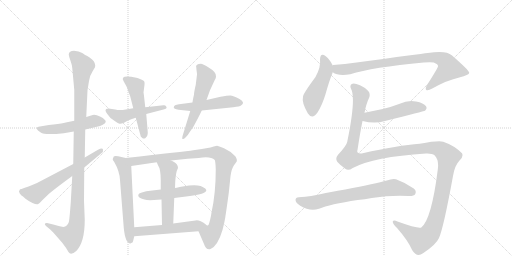
t = 0.00 s
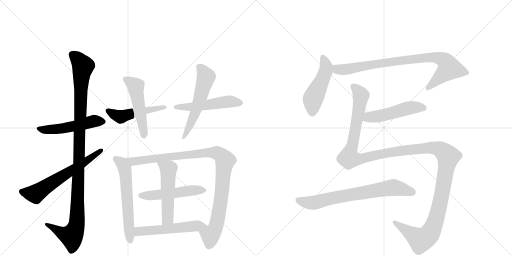
t = 2.73 s
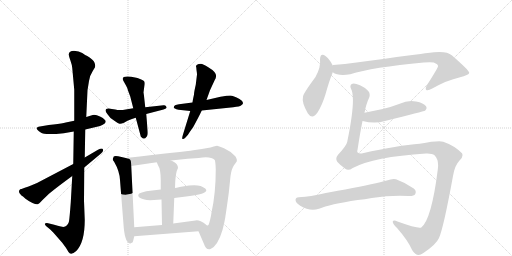
t = 5.46 s
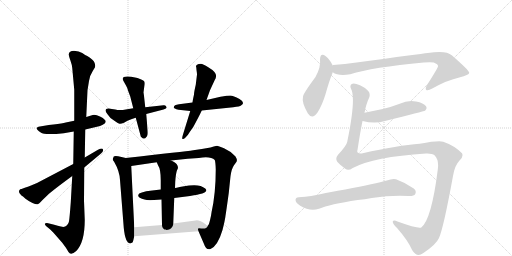
t = 8.19 s
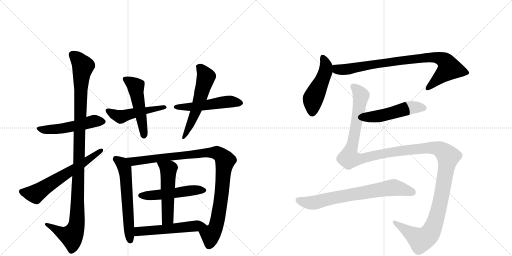
t = 10.92 s
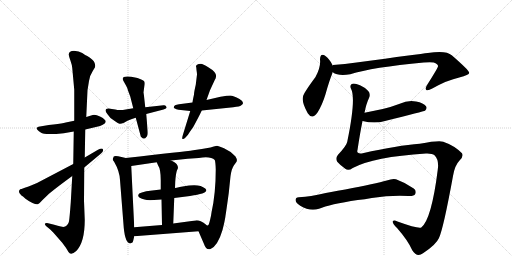
t = 13.65 s

The animated SVG that drew these frames (rendered in a browser with its animation timeline set to each time). Animation: 17 CSS @keyframes rules; one cycle of 13.65 s.

<svg version="1.1" viewBox="0 0 2048 1024" xmlns="http://www.w3.org/2000/svg">
  <g stroke="lightgray" stroke-dasharray="1,1" stroke-width="1" transform="scale(4, 4)">
    <line x1="0" y1="0" x2="256" y2="256"></line>
    <line x1="256" y1="0" x2="0" y2="256"></line>
    <line x1="128" y1="0" x2="128" y2="256"></line>
    <line x1="0" y1="128" x2="256" y2="128"></line>
    <line x1="256" y1="0" x2="512" y2="256"></line>
    <line x1="512" y1="0" x2="256" y2="256"></line>
    <line x1="384" y1="0" x2="384" y2="256"></line>
    <line x1="256" y1="128" x2="512" y2="128"></line>
  </g>
<g transform="scale(1, -1) translate(0, -850)">
   <style type="text/css">
    @keyframes keyframes0 {
      from {
       stroke: black;
       stroke-dashoffset: 515;
       stroke-width: 128;
       }
       63% {
       animation-timing-function: step-end;
       stroke: black;
       stroke-dashoffset: 0;
       stroke-width: 128;
       }
       to {
       stroke: black;
       stroke-width: 1024;
       }
       }
       #make-me-a-hanzi-animation-0 {
         animation: keyframes0 0.669108s both;
         animation-delay: 0.000000s;
         animation-timing-function: linear;
       }
    @keyframes keyframes1 {
      from {
       stroke: black;
       stroke-dashoffset: 1114;
       stroke-width: 128;
       }
       78% {
       animation-timing-function: step-end;
       stroke: black;
       stroke-dashoffset: 0;
       stroke-width: 128;
       }
       to {
       stroke: black;
       stroke-width: 1024;
       }
       }
       #make-me-a-hanzi-animation-1 {
         animation: keyframes1 1.156576s both;
         animation-delay: 0.669108s;
         animation-timing-function: linear;
       }
    @keyframes keyframes2 {
      from {
       stroke: black;
       stroke-dashoffset: 629;
       stroke-width: 128;
       }
       67% {
       animation-timing-function: step-end;
       stroke: black;
       stroke-dashoffset: 0;
       stroke-width: 128;
       }
       to {
       stroke: black;
       stroke-width: 1024;
       }
       }
       #make-me-a-hanzi-animation-2 {
         animation: keyframes2 0.761882s both;
         animation-delay: 1.825684s;
         animation-timing-function: linear;
       }
    @keyframes keyframes3 {
      from {
       stroke: black;
       stroke-dashoffset: 491;
       stroke-width: 128;
       }
       62% {
       animation-timing-function: step-end;
       stroke: black;
       stroke-dashoffset: 0;
       stroke-width: 128;
       }
       to {
       stroke: black;
       stroke-width: 1024;
       }
       }
       #make-me-a-hanzi-animation-3 {
         animation: keyframes3 0.649577s both;
         animation-delay: 2.587565s;
         animation-timing-function: linear;
       }
    @keyframes keyframes4 {
      from {
       stroke: black;
       stroke-dashoffset: 508;
       stroke-width: 128;
       }
       62% {
       animation-timing-function: step-end;
       stroke: black;
       stroke-dashoffset: 0;
       stroke-width: 128;
       }
       to {
       stroke: black;
       stroke-width: 1024;
       }
       }
       #make-me-a-hanzi-animation-4 {
         animation: keyframes4 0.663411s both;
         animation-delay: 3.237142s;
         animation-timing-function: linear;
       }
    @keyframes keyframes5 {
      from {
       stroke: black;
       stroke-dashoffset: 514;
       stroke-width: 128;
       }
       63% {
       animation-timing-function: step-end;
       stroke: black;
       stroke-dashoffset: 0;
       stroke-width: 128;
       }
       to {
       stroke: black;
       stroke-width: 1024;
       }
       }
       #make-me-a-hanzi-animation-5 {
         animation: keyframes5 0.668294s both;
         animation-delay: 3.900553s;
         animation-timing-function: linear;
       }
    @keyframes keyframes6 {
      from {
       stroke: black;
       stroke-dashoffset: 564;
       stroke-width: 128;
       }
       65% {
       animation-timing-function: step-end;
       stroke: black;
       stroke-dashoffset: 0;
       stroke-width: 128;
       }
       to {
       stroke: black;
       stroke-width: 1024;
       }
       }
       #make-me-a-hanzi-animation-6 {
         animation: keyframes6 0.708984s both;
         animation-delay: 4.568848s;
         animation-timing-function: linear;
       }
    @keyframes keyframes7 {
      from {
       stroke: black;
       stroke-dashoffset: 601;
       stroke-width: 128;
       }
       66% {
       animation-timing-function: step-end;
       stroke: black;
       stroke-dashoffset: 0;
       stroke-width: 128;
       }
       to {
       stroke: black;
       stroke-width: 1024;
       }
       }
       #make-me-a-hanzi-animation-7 {
         animation: keyframes7 0.739095s both;
         animation-delay: 5.277832s;
         animation-timing-function: linear;
       }
    @keyframes keyframes8 {
      from {
       stroke: black;
       stroke-dashoffset: 1008;
       stroke-width: 128;
       }
       77% {
       animation-timing-function: step-end;
       stroke: black;
       stroke-dashoffset: 0;
       stroke-width: 128;
       }
       to {
       stroke: black;
       stroke-width: 1024;
       }
       }
       #make-me-a-hanzi-animation-8 {
         animation: keyframes8 1.070312s both;
         animation-delay: 6.016927s;
         animation-timing-function: linear;
       }
    @keyframes keyframes9 {
      from {
       stroke: black;
       stroke-dashoffset: 512;
       stroke-width: 128;
       }
       63% {
       animation-timing-function: step-end;
       stroke: black;
       stroke-dashoffset: 0;
       stroke-width: 128;
       }
       to {
       stroke: black;
       stroke-width: 1024;
       }
       }
       #make-me-a-hanzi-animation-9 {
         animation: keyframes9 0.666667s both;
         animation-delay: 7.087240s;
         animation-timing-function: linear;
       }
    @keyframes keyframes10 {
      from {
       stroke: black;
       stroke-dashoffset: 521;
       stroke-width: 128;
       }
       63% {
       animation-timing-function: step-end;
       stroke: black;
       stroke-dashoffset: 0;
       stroke-width: 128;
       }
       to {
       stroke: black;
       stroke-width: 1024;
       }
       }
       #make-me-a-hanzi-animation-10 {
         animation: keyframes10 0.673991s both;
         animation-delay: 7.753906s;
         animation-timing-function: linear;
       }
    @keyframes keyframes11 {
      from {
       stroke: black;
       stroke-dashoffset: 543;
       stroke-width: 128;
       }
       64% {
       animation-timing-function: step-end;
       stroke: black;
       stroke-dashoffset: 0;
       stroke-width: 128;
       }
       to {
       stroke: black;
       stroke-width: 1024;
       }
       }
       #make-me-a-hanzi-animation-11 {
         animation: keyframes11 0.691895s both;
         animation-delay: 8.427897s;
         animation-timing-function: linear;
       }
    @keyframes keyframes12 {
      from {
       stroke: black;
       stroke-dashoffset: 485;
       stroke-width: 128;
       }
       61% {
       animation-timing-function: step-end;
       stroke: black;
       stroke-dashoffset: 0;
       stroke-width: 128;
       }
       to {
       stroke: black;
       stroke-width: 1024;
       }
       }
       #make-me-a-hanzi-animation-12 {
         animation: keyframes12 0.644694s both;
         animation-delay: 9.119792s;
         animation-timing-function: linear;
       }
    @keyframes keyframes13 {
      from {
       stroke: black;
       stroke-dashoffset: 861;
       stroke-width: 128;
       }
       74% {
       animation-timing-function: step-end;
       stroke: black;
       stroke-dashoffset: 0;
       stroke-width: 128;
       }
       to {
       stroke: black;
       stroke-width: 1024;
       }
       }
       #make-me-a-hanzi-animation-13 {
         animation: keyframes13 0.950684s both;
         animation-delay: 9.764486s;
         animation-timing-function: linear;
       }
    @keyframes keyframes14 {
      from {
       stroke: black;
       stroke-dashoffset: 501;
       stroke-width: 128;
       }
       62% {
       animation-timing-function: step-end;
       stroke: black;
       stroke-dashoffset: 0;
       stroke-width: 128;
       }
       to {
       stroke: black;
       stroke-width: 1024;
       }
       }
       #make-me-a-hanzi-animation-14 {
         animation: keyframes14 0.657715s both;
         animation-delay: 10.715169s;
         animation-timing-function: linear;
       }
    @keyframes keyframes15 {
      from {
       stroke: black;
       stroke-dashoffset: 1459;
       stroke-width: 128;
       }
       83% {
       animation-timing-function: step-end;
       stroke: black;
       stroke-dashoffset: 0;
       stroke-width: 128;
       }
       to {
       stroke: black;
       stroke-width: 1024;
       }
       }
       #make-me-a-hanzi-animation-15 {
         animation: keyframes15 1.437337s both;
         animation-delay: 11.372884s;
         animation-timing-function: linear;
       }
    @keyframes keyframes16 {
      from {
       stroke: black;
       stroke-dashoffset: 722;
       stroke-width: 128;
       }
       70% {
       animation-timing-function: step-end;
       stroke: black;
       stroke-dashoffset: 0;
       stroke-width: 128;
       }
       to {
       stroke: black;
       stroke-width: 1024;
       }
       }
       #make-me-a-hanzi-animation-16 {
         animation: keyframes16 0.837565s both;
         animation-delay: 12.810221s;
         animation-timing-function: linear;
       }
</style>
<path d="M 297 367 L 263 360 Q 250 356 214 352 L 195 350 L 154 343 Q 135 338 163 320 Q 177 309 255 317 L 295 324 L 341 332 L 392 344 Q 399 344 411 351 Q 423 357 423 363 Q 423 372 402 383 Q 381 393 371 390 L 345 382 L 297 367 Z" fill="lightgray"></path> 
<path d="M 289 578 L 297 491 L 297 367 L 295 324 L 293 194 L 289 146 L 283 40 Q 278 -26 276 -35 Q 275 -44 268 -51 Q 261 -58 253 -58 Q 236 -55 231 -53 Q 226 -51 213 -48 L 188 -42 Q 184 -41 180 -44 Q 177 -47 184 -54 L 201 -68 L 213 -80 L 249 -121 Q 266 -143 274 -158 Q 283 -174 305 -154 Q 339 -119 339 -30 L 336 47 L 337 180 L 339 220 L 341 332 L 345 382 L 350 489 L 356 526 Q 360 550 371 566 L 377 576 Q 381 580 381 588 Q 381 596 375 605 Q 370 613 349 626 Q 342 629 329 638 Q 316 646 296 647 Q 276 647 275 633 Q 275 626 282 607 Q 289 587 289 578 Z" fill="lightgray"></path> 
<path d="M 293 194 L 148 118 L 124 108 Q 117 104 99 99 L 86 94 Q 79 94 79 91 Q 73 85 79 76 Q 86 67 92 64 L 102 55 Q 115 45 130 38 Q 145 31 151 33 Q 157 35 169 49 L 196 75 Q 230 103 289 146 L 337 180 L 404 236 Q 415 244 412 252 Q 410 260 392 251 L 339 220 L 293 194 Z" fill="lightgray"></path> 
<path d="M 533 417 L 497 411 Q 494 410 481 410 Q 469 410 461 412 L 434 416 Q 422 416 422 407 Q 423 402 430 393 L 442 378 L 459 366 Q 473 356 478 355 Q 484 354 496 359 L 510 367 Q 529 375 543 379 L 585 394 L 654 412 Q 669 416 666 422 Q 663 431 654 429 L 581 421 L 533 417 Z" fill="lightgray"></path> 
<path d="M 521 464 L 533 417 L 543 379 L 561 312 Q 562 303 567 300 Q 572 297 572 296 Q 575 295 581 297 Q 589 304 590 310 Q 592 316 590 334 L 585 394 L 581 421 L 577 457 Q 575 476 574 480 L 578 511 Q 579 520 577 524 Q 575 528 565 532 L 550 538 L 525 543 Q 479 549 495 524 L 504 508 Q 508 502 512 488 L 521 464 Z" fill="lightgray"></path> 
<path d="M 770 440 L 716 433 Q 695 431 695 420 Q 694 415 714 411 L 761 406 L 807 408 L 933 421 Q 960 424 964 428 Q 983 439 958 454 Q 933 468 921 468 Q 910 468 882 463 L 826 450 L 770 440 Z" fill="lightgray"></path> 
<path d="M 788 552 L 783 511 Q 776 481 776 472 L 773 458 Q 770 443 770 440 L 761 406 L 732 312 Q 727 296 730 294 Q 734 292 742 300 L 752 311 Q 753 314 773 342 Q 796 384 807 408 L 826 450 L 840 489 L 859 530 Q 864 538 864 544 Q 867 561 833 581 Q 812 594 803 595 Q 794 595 788 591 Q 782 587 785 581 L 786 570 Q 788 557 788 552 Z" fill="lightgray"></path> 
<path d="M 503 218 L 486 222 Q 460 229 455 224 L 451 214 Q 451 210 452 209 L 457 202 Q 478 166 480 130 L 495 -61 Q 501 -124 522 -124 Q 525 -122 528 -121 Q 531 -121 533 -112 L 537 -95 L 537 -59 L 525 186 C 524 213 524 213 503 218 Z" fill="lightgray"></path> 
<path d="M 684 208 L 751 215 L 795 218 Q 843 226 859 210 Q 862 204 863 172 Q 863 76 846 0 L 844 -13 Q 836 -51 832 -52 C 822 -80 782 -47 794 -75 L 816 -126 Q 824 -151 842 -146 Q 871 -134 890 -70 Q 900 -31 902 -13 Q 905 5 915 78 L 922 145 Q 926 175 936 189 L 944 200 Q 952 208 942 224 Q 920 247 896 257 Q 873 266 868 267 Q 863 267 842 260 Q 807 253 773 249 Q 739 244 503 218 C 473 215 495 182 525 186 L 627 201 L 684 208 Z" fill="lightgray"></path> 
<path d="M 697 58 L 760 66 Q 842 77 821 96 Q 801 114 756 108 Q 735 105 719 102 Q 704 98 700 98 L 643 92 L 609 88 Q 554 82 553 70 Q 552 63 559 59 Q 567 55 578 52 Q 590 48 616 50 L 646 52 L 697 58 Z" fill="lightgray"></path> 
<path d="M 693 -44 L 697 58 L 700 98 L 701 124 Q 703 153 707 166 L 712 178 Q 712 186 707 193 Q 703 199 684 208 C 657 222 615 229 627 201 L 632 189 Q 643 174 643 128 L 643 92 L 646 52 L 648 -50 C 649 -80 692 -74 693 -44 Z" fill="lightgray"></path> 
<path d="M 832 -52 Q 829 -54 822 -47 Q 816 -41 803 -35 Q 790 -30 782 -32 L 693 -44 L 648 -50 L 537 -59 C 507 -61 507 -97 537 -95 L 794 -75 C 824 -73 860 -63 832 -52 Z" fill="lightgray"></path> 
<path d="M 1330 588 L 1330 590 Q 1317 615 1303 625 Q 1281 641 1280 612 Q 1284 582 1262 542 Q 1211 473 1212 463 Q 1206 441 1231 397 Q 1249 369 1270 400 Q 1289 430 1302 473 Q 1317 527 1331 561 L 1330 588 Z" fill="lightgray"></path> 
<path d="M 1331 561 Q 1352 545 1401 553 Q 1489 581 1695 600 Q 1723 603 1735 600 Q 1753 593 1752 585 Q 1752 579 1707 508 Q 1700 495 1705 490 Q 1712 486 1729 496 Q 1790 530 1837 540 Q 1877 550 1877 559 Q 1876 569 1807 629 Q 1785 650 1711 638 Q 1683 635 1426 600 Q 1380 593 1332 590 Q 1331 590 1330 588 C 1300 583 1304 573 1331 561 Z" fill="lightgray"></path> 
<path d="M 1450 366 Q 1499 354 1540 366 Q 1696 405 1700 407 Q 1710 417 1704 425 Q 1695 438 1664 444 Q 1631 450 1599 435 Q 1568 423 1531 414 L 1458 399 C 1429 393 1421 373 1450 366 Z" fill="lightgray"></path> 
<path d="M 1411 178 Q 1495 223 1704 236 Q 1729 237 1738 229 Q 1757 210 1751 171 Q 1726 -28 1685 -60 Q 1673 -66 1590 -36 Q 1574 -27 1571 -36 Q 1570 -46 1589 -63 Q 1632 -112 1649 -151 Q 1668 -182 1692 -163 Q 1744 -129 1756 -102 Q 1774 -62 1812 146 Q 1819 189 1839 209 Q 1855 225 1848 237 Q 1817 268 1773 283 Q 1755 289 1679 275 Q 1592 269 1451 237 Q 1424 233 1430 250 Q 1440 317 1450 366 L 1458 399 Q 1465 435 1476 458 Q 1483 474 1473 486 Q 1457 502 1440 509 Q 1416 519 1407 514 Q 1398 508 1404 495 Q 1425 458 1389 283 Q 1386 267 1352 231 Q 1340 216 1349 203 Q 1359 191 1381 175 Q 1393 165 1411 178 Z" fill="lightgray"></path> 
<path d="M 1431 50 Q 1459 53 1487 58 Q 1565 70 1634 66 Q 1656 65 1661 74 Q 1667 87 1655 96 Q 1625 118 1584 133 Q 1571 137 1547 128 Q 1504 116 1381 92 Q 1317 82 1285 74 Q 1249 65 1195 61 Q 1182 60 1182 50 Q 1183 38 1201 27 Q 1240 3 1276 15 Q 1318 33 1431 50 Z" fill="lightgray"></path> 
      <clipPath id="make-me-a-hanzi-clip-0">
      <path d="M 297 367 L 263 360 Q 250 356 214 352 L 195 350 L 154 343 Q 135 338 163 320 Q 177 309 255 317 L 295 324 L 341 332 L 392 344 Q 399 344 411 351 Q 423 357 423 363 Q 423 372 402 383 Q 381 393 371 390 L 345 382 L 297 367 Z" fill="lightgray"></path>
      </clipPath>
      <path clip-path="url(#make-me-a-hanzi-clip-0)" d="M 159 332 L 240 334 L 377 366 L 414 364 " fill="none" id="make-me-a-hanzi-animation-0" stroke-dasharray="387 774" stroke-linecap="round"></path>

      <clipPath id="make-me-a-hanzi-clip-1">
      <path d="M 289 578 L 297 491 L 297 367 L 295 324 L 293 194 L 289 146 L 283 40 Q 278 -26 276 -35 Q 275 -44 268 -51 Q 261 -58 253 -58 Q 236 -55 231 -53 Q 226 -51 213 -48 L 188 -42 Q 184 -41 180 -44 Q 177 -47 184 -54 L 201 -68 L 213 -80 L 249 -121 Q 266 -143 274 -158 Q 283 -174 305 -154 Q 339 -119 339 -30 L 336 47 L 337 180 L 339 220 L 341 332 L 345 382 L 350 489 L 356 526 Q 360 550 371 566 L 377 576 Q 381 580 381 588 Q 381 596 375 605 Q 370 613 349 626 Q 342 629 329 638 Q 316 646 296 647 Q 276 647 275 633 Q 275 626 282 607 Q 289 587 289 578 Z" fill="lightgray"></path>
      </clipPath>
      <path clip-path="url(#make-me-a-hanzi-clip-1)" d="M 292 631 L 332 586 L 324 530 L 308 -39 L 300 -70 L 286 -94 L 257 -87 L 185 -48 " fill="none" id="make-me-a-hanzi-animation-1" stroke-dasharray="986 1972" stroke-linecap="round"></path>

      <clipPath id="make-me-a-hanzi-clip-2">
      <path d="M 293 194 L 148 118 L 124 108 Q 117 104 99 99 L 86 94 Q 79 94 79 91 Q 73 85 79 76 Q 86 67 92 64 L 102 55 Q 115 45 130 38 Q 145 31 151 33 Q 157 35 169 49 L 196 75 Q 230 103 289 146 L 337 180 L 404 236 Q 415 244 412 252 Q 410 260 392 251 L 339 220 L 293 194 Z" fill="lightgray"></path>
      </clipPath>
      <path clip-path="url(#make-me-a-hanzi-clip-2)" d="M 86 84 L 141 74 L 406 248 " fill="none" id="make-me-a-hanzi-animation-2" stroke-dasharray="501 1002" stroke-linecap="round"></path>

      <clipPath id="make-me-a-hanzi-clip-3">
      <path d="M 533 417 L 497 411 Q 494 410 481 410 Q 469 410 461 412 L 434 416 Q 422 416 422 407 Q 423 402 430 393 L 442 378 L 459 366 Q 473 356 478 355 Q 484 354 496 359 L 510 367 Q 529 375 543 379 L 585 394 L 654 412 Q 669 416 666 422 Q 663 431 654 429 L 581 421 L 533 417 Z" fill="lightgray"></path>
      </clipPath>
      <path clip-path="url(#make-me-a-hanzi-clip-3)" d="M 431 407 L 483 383 L 657 421 " fill="none" id="make-me-a-hanzi-animation-3" stroke-dasharray="363 726" stroke-linecap="round"></path>

      <clipPath id="make-me-a-hanzi-clip-4">
      <path d="M 521 464 L 533 417 L 543 379 L 561 312 Q 562 303 567 300 Q 572 297 572 296 Q 575 295 581 297 Q 589 304 590 310 Q 592 316 590 334 L 585 394 L 581 421 L 577 457 Q 575 476 574 480 L 578 511 Q 579 520 577 524 Q 575 528 565 532 L 550 538 L 525 543 Q 479 549 495 524 L 504 508 Q 508 502 512 488 L 521 464 Z" fill="lightgray"></path>
      </clipPath>
      <path clip-path="url(#make-me-a-hanzi-clip-4)" d="M 501 533 L 543 504 L 576 306 " fill="none" id="make-me-a-hanzi-animation-4" stroke-dasharray="380 760" stroke-linecap="round"></path>

      <clipPath id="make-me-a-hanzi-clip-5">
      <path d="M 770 440 L 716 433 Q 695 431 695 420 Q 694 415 714 411 L 761 406 L 807 408 L 933 421 Q 960 424 964 428 Q 983 439 958 454 Q 933 468 921 468 Q 910 468 882 463 L 826 450 L 770 440 Z" fill="lightgray"></path>
      </clipPath>
      <path clip-path="url(#make-me-a-hanzi-clip-5)" d="M 702 422 L 813 427 L 918 444 L 958 440 " fill="none" id="make-me-a-hanzi-animation-5" stroke-dasharray="386 772" stroke-linecap="round"></path>

      <clipPath id="make-me-a-hanzi-clip-6">
      <path d="M 788 552 L 783 511 Q 776 481 776 472 L 773 458 Q 770 443 770 440 L 761 406 L 732 312 Q 727 296 730 294 Q 734 292 742 300 L 752 311 Q 753 314 773 342 Q 796 384 807 408 L 826 450 L 840 489 L 859 530 Q 864 538 864 544 Q 867 561 833 581 Q 812 594 803 595 Q 794 595 788 591 Q 782 587 785 581 L 786 570 Q 788 557 788 552 Z" fill="lightgray"></path>
      </clipPath>
      <path clip-path="url(#make-me-a-hanzi-clip-6)" d="M 798 582 L 822 549 L 823 538 L 790 424 L 736 298 " fill="none" id="make-me-a-hanzi-animation-6" stroke-dasharray="436 872" stroke-linecap="round"></path>

      <clipPath id="make-me-a-hanzi-clip-7">
      <path d="M 503 218 L 486 222 Q 460 229 455 224 L 451 214 Q 451 210 452 209 L 457 202 Q 478 166 480 130 L 495 -61 Q 501 -124 522 -124 Q 525 -122 528 -121 Q 531 -121 533 -112 L 537 -95 L 537 -59 L 525 186 C 524 213 524 213 503 218 Z" fill="lightgray"></path>
      </clipPath>
      <path clip-path="url(#make-me-a-hanzi-clip-7)" d="M 462 215 L 488 196 L 501 162 L 521 -114 " fill="none" id="make-me-a-hanzi-animation-7" stroke-dasharray="473 946" stroke-linecap="round"></path>

      <clipPath id="make-me-a-hanzi-clip-8">
      <path d="M 684 208 L 751 215 L 795 218 Q 843 226 859 210 Q 862 204 863 172 Q 863 76 846 0 L 844 -13 Q 836 -51 832 -52 C 822 -80 782 -47 794 -75 L 816 -126 Q 824 -151 842 -146 Q 871 -134 890 -70 Q 900 -31 902 -13 Q 905 5 915 78 L 922 145 Q 926 175 936 189 L 944 200 Q 952 208 942 224 Q 920 247 896 257 Q 873 266 868 267 Q 863 267 842 260 Q 807 253 773 249 Q 739 244 503 218 C 473 215 495 182 525 186 L 627 201 L 684 208 Z" fill="lightgray"></path>
      </clipPath>
      <path clip-path="url(#make-me-a-hanzi-clip-8)" d="M 517 219 L 533 204 L 839 240 L 866 239 L 888 225 L 901 208 L 887 70 L 868 -38 L 858 -70 L 842 -92 L 837 -130 " fill="none" id="make-me-a-hanzi-animation-8" stroke-dasharray="880 1760" stroke-linecap="round"></path>

      <clipPath id="make-me-a-hanzi-clip-9">
      <path d="M 697 58 L 760 66 Q 842 77 821 96 Q 801 114 756 108 Q 735 105 719 102 Q 704 98 700 98 L 643 92 L 609 88 Q 554 82 553 70 Q 552 63 559 59 Q 567 55 578 52 Q 590 48 616 50 L 646 52 L 697 58 Z" fill="lightgray"></path>
      </clipPath>
      <path clip-path="url(#make-me-a-hanzi-clip-9)" d="M 562 68 L 622 69 L 780 90 L 817 89 " fill="none" id="make-me-a-hanzi-animation-9" stroke-dasharray="384 768" stroke-linecap="round"></path>

      <clipPath id="make-me-a-hanzi-clip-10">
      <path d="M 693 -44 L 697 58 L 700 98 L 701 124 Q 703 153 707 166 L 712 178 Q 712 186 707 193 Q 703 199 684 208 C 657 222 615 229 627 201 L 632 189 Q 643 174 643 128 L 643 92 L 646 52 L 648 -50 C 649 -80 692 -74 693 -44 Z" fill="lightgray"></path>
      </clipPath>
      <path clip-path="url(#make-me-a-hanzi-clip-10)" d="M 635 197 L 674 168 L 671 -24 L 655 -43 " fill="none" id="make-me-a-hanzi-animation-10" stroke-dasharray="393 786" stroke-linecap="round"></path>

      <clipPath id="make-me-a-hanzi-clip-11">
      <path d="M 832 -52 Q 829 -54 822 -47 Q 816 -41 803 -35 Q 790 -30 782 -32 L 693 -44 L 648 -50 L 537 -59 C 507 -61 507 -97 537 -95 L 794 -75 C 824 -73 860 -63 832 -52 Z" fill="lightgray"></path>
      </clipPath>
      <path clip-path="url(#make-me-a-hanzi-clip-11)" d="M 544 -89 L 562 -74 L 825 -54 " fill="none" id="make-me-a-hanzi-animation-11" stroke-dasharray="415 830" stroke-linecap="round"></path>

      <clipPath id="make-me-a-hanzi-clip-12">
      <path d="M 1330 588 L 1330 590 Q 1317 615 1303 625 Q 1281 641 1280 612 Q 1284 582 1262 542 Q 1211 473 1212 463 Q 1206 441 1231 397 Q 1249 369 1270 400 Q 1289 430 1302 473 Q 1317 527 1331 561 L 1330 588 Z" fill="lightgray"></path>
      </clipPath>
      <path clip-path="url(#make-me-a-hanzi-clip-12)" d="M 1292 618 L 1305 586 L 1303 565 L 1252 452 L 1249 403 " fill="none" id="make-me-a-hanzi-animation-12" stroke-dasharray="357 714" stroke-linecap="round"></path>

      <clipPath id="make-me-a-hanzi-clip-13">
      <path d="M 1331 561 Q 1352 545 1401 553 Q 1489 581 1695 600 Q 1723 603 1735 600 Q 1753 593 1752 585 Q 1752 579 1707 508 Q 1700 495 1705 490 Q 1712 486 1729 496 Q 1790 530 1837 540 Q 1877 550 1877 559 Q 1876 569 1807 629 Q 1785 650 1711 638 Q 1683 635 1426 600 Q 1380 593 1332 590 Q 1331 590 1330 588 C 1300 583 1304 573 1331 561 Z" fill="lightgray"></path>
      </clipPath>
      <path clip-path="url(#make-me-a-hanzi-clip-13)" d="M 1338 582 L 1352 572 L 1390 573 L 1519 598 L 1723 622 L 1769 613 L 1783 603 L 1797 577 L 1710 495 " fill="none" id="make-me-a-hanzi-animation-13" stroke-dasharray="733 1466" stroke-linecap="round"></path>

      <clipPath id="make-me-a-hanzi-clip-14">
      <path d="M 1450 366 Q 1499 354 1540 366 Q 1696 405 1700 407 Q 1710 417 1704 425 Q 1695 438 1664 444 Q 1631 450 1599 435 Q 1568 423 1531 414 L 1458 399 C 1429 393 1421 373 1450 366 Z" fill="lightgray"></path>
      </clipPath>
      <path clip-path="url(#make-me-a-hanzi-clip-14)" d="M 1459 370 L 1475 381 L 1548 391 L 1645 420 L 1696 416 " fill="none" id="make-me-a-hanzi-animation-14" stroke-dasharray="373 746" stroke-linecap="round"></path>

      <clipPath id="make-me-a-hanzi-clip-15">
      <path d="M 1411 178 Q 1495 223 1704 236 Q 1729 237 1738 229 Q 1757 210 1751 171 Q 1726 -28 1685 -60 Q 1673 -66 1590 -36 Q 1574 -27 1571 -36 Q 1570 -46 1589 -63 Q 1632 -112 1649 -151 Q 1668 -182 1692 -163 Q 1744 -129 1756 -102 Q 1774 -62 1812 146 Q 1819 189 1839 209 Q 1855 225 1848 237 Q 1817 268 1773 283 Q 1755 289 1679 275 Q 1592 269 1451 237 Q 1424 233 1430 250 Q 1440 317 1450 366 L 1458 399 Q 1465 435 1476 458 Q 1483 474 1473 486 Q 1457 502 1440 509 Q 1416 519 1407 514 Q 1398 508 1404 495 Q 1425 458 1389 283 Q 1386 267 1352 231 Q 1340 216 1349 203 Q 1359 191 1381 175 Q 1393 165 1411 178 Z" fill="lightgray"></path>
      </clipPath>
      <path clip-path="url(#make-me-a-hanzi-clip-15)" d="M 1413 504 L 1436 482 L 1444 464 L 1397 217 L 1452 216 L 1566 242 L 1716 259 L 1759 253 L 1792 224 L 1754 11 L 1733 -57 L 1714 -91 L 1683 -110 L 1578 -39 " fill="none" id="make-me-a-hanzi-animation-15" stroke-dasharray="1331 2662" stroke-linecap="round"></path>

      <clipPath id="make-me-a-hanzi-clip-16">
      <path d="M 1431 50 Q 1459 53 1487 58 Q 1565 70 1634 66 Q 1656 65 1661 74 Q 1667 87 1655 96 Q 1625 118 1584 133 Q 1571 137 1547 128 Q 1504 116 1381 92 Q 1317 82 1285 74 Q 1249 65 1195 61 Q 1182 60 1182 50 Q 1183 38 1201 27 Q 1240 3 1276 15 Q 1318 33 1431 50 Z" fill="lightgray"></path>
      </clipPath>
      <path clip-path="url(#make-me-a-hanzi-clip-16)" d="M 1193 50 L 1218 41 L 1263 40 L 1344 61 L 1575 100 L 1649 82 " fill="none" id="make-me-a-hanzi-animation-16" stroke-dasharray="594 1188" stroke-linecap="round"></path>

</g>
</svg>
